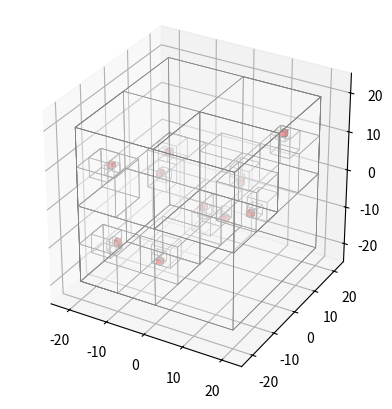

This figure's Python source:
"""Mess around with math and code to figure out Octrees"""

import matplotlib.pyplot as plt
from mpl_toolkits.mplot3d.art3d import Poly3DCollection
import random

class OctreeNode:
    """
    Octree

    status: 'unknown', 'empty', 'occupied'
    """
    def __init__(self, position, r=20, parent=None):
        self.position = position    # (x, y, z)
        self.r = r  # radius
        self.status = 'unknown'
        self.parent = parent        # Parent node for path reconstruction
        self.children = [None] * 8  # Child nodes

    def splitting(self):
        """Split node into smaller nodes"""
        # Check if already split or minimum size
        if (self.children[0] is not None) or (self.r <= 1):
            return
        
        # Values for child nodes
        new_r = self.r / 2

        child_positions = [] # positives are right, up, front
        for xi in (-1, 1):
            for yi in (-1, 1):
                for zi in (-1, 1):
                    child_positions.append((xi, yi, zi))


        # Create child nodes
        for i, pos in enumerate(child_positions):
            self.children[i] = OctreeNode(
                position= (
                    self.position[0] + pos[0] * new_r,
                    self.position[1] + pos[1] * new_r,
                    self.position[2] + pos[2] * new_r,
                ),
                r=new_r,
                parent=self
            )
        self.status = 'internal'
    
    def get_status(self):
        # If children, internal node so status is irrelevant.
        if self.children[0] is not None:
            return 'internal' 
        
        # If no children, return actual data
        return self.status
    
    def prune(self):
        """Removes unecessary child nodes to save memory"""
        if self.children[0] is None:
            return
            
        # Only prune if all children are leaves #### LLM
        if any(child.children[0] is not None for child in self.children):
            return
        
        # Check if all children have same status
        first_status = self.children[0].status
        if all(child.status == first_status for child in self.children):
            self.status = first_status
            self.children = [None] * 8  # Remove children

    def insert_obstacle(self, obstacle_pos):
        """Updates octree to contain the given obstacle"""
        current_node = self

        # Check if already occupied
        if self.get_status() == 'occupied':
            return True

        # Check if obstacle in node bounds
        if (abs(obstacle_pos[0] - self.position[0]) > self.r or
            abs(obstacle_pos[1] - self.position[1]) > self.r or
            abs(obstacle_pos[2] - self.position[2]) > self.r):
            return False 
        
        # If at minimum size, mark as occupied
        while current_node.r > 1:

            if current_node.children[0] is None:
                current_node.splitting()
            
            # Check child nodes
            relative_pos = (
                obstacle_pos[0] - current_node.position[0],
                obstacle_pos[1] - current_node.position[1],
                obstacle_pos[2] - current_node.position[2],
            )

            if relative_pos[0] > 0:
                x_index = 1
            else:
                x_index = 0
            if relative_pos[1] > 0:
                y_index = 1
            else:
                y_index = 0
            if relative_pos[2] > 0:
                z_index = 1
            else:
                z_index = 0

            child_index = x_index * 4 + y_index * 2 + z_index
            current_node = current_node.children[child_index]

        current_node.status = "occupied"
        current_node.update_parents()
        return True
    
    def find_leaf(self, position):
        """
        Finds the leaf node containing the given position.
        Returns None if out of bounds.
        """
        current_node = self
        
        # Check if in bounds
        if (abs(position[0] - current_node.position[0]) > current_node.r or
            abs(position[1] - current_node.position[1]) > current_node.r or
            abs(position[2] - current_node.position[2]) > current_node.r):
            return None

        # Go down each child node
        while current_node.children[0] is not None:
            
            # Check child nodes
            relative_pos = (
                position[0] - current_node.position[0],
                position[1] - current_node.position[1],
                position[2] - current_node.position[2],
            )

            if relative_pos[0] > 0:
                x_index = 1
            else:
                x_index = 0
            if relative_pos[1] > 0:
                y_index = 1
            else:
                y_index = 0
            if relative_pos[2] > 0:
                z_index = 1
            else:
                z_index = 0

            child_index = x_index * 4 + y_index * 2 + z_index
                        
            # Move down
            current_node = current_node.children[child_index]
            
        # Leaf node exit
        return current_node

    def update_cell(self, pos, is_occupied):
        """Set a single cell as occupied or empty"""
        leaf = self.find_leaf(pos)
        if leaf is None:
            return

        if is_occupied:
            leaf.status = "occupied"
        else:
            leaf.status = "empty"

        leaf.update_parents()


    def update_parents(self):
        """Update parent nodes to prune unnecessary children"""
        current_node = self
        while current_node.parent is not None:
            current_node.parent.prune()
            current_node = current_node.parent

    def get_neighbors(self, root):
        """Get neighboring nodes"""
        neighbors = set()

        directions = [] # positives are right, up, front
        for xi in (-1, 0, 1):
            for yi in (-1, 0, 1):
                for zi in (-1, 0, 1):
                    if (xi, yi, zi) != (0, 0, 0):
                        directions.append((xi, yi, zi))

        for direction in directions:
            epsilon = 1e-6

            neighbor_pos = (
                self.position[0] + direction[0] * (self.r + epsilon),
                self.position[1] + direction[1] * (self.r + epsilon),
                self.position[2] + direction[2] * (self.r + epsilon),
            )
            neighbor_node = root.find_leaf(neighbor_pos)
            if neighbor_node:
                neighbors.add(neighbor_node)

        return list(neighbors)

    def draw_cube(self, ax, facecolor='red', edgecolor='black', alpha=1.0): ####
        """Draws a cube at this node."""
        x, y, z = self.position
        r = self.r
        corners = [
            (x-r, y-r, z-r), (x-r, y-r, z+r), (x-r, y+r, z-r), (x-r, y+r, z+r),
            (x+r, y-r, z-r), (x+r, y-r, z+r), (x+r, y+r, z-r), (x+r, y+r, z+r),
        ]
        faces = [
            [corners[i] for i in [0,1,3,2]],
            [corners[i] for i in [4,5,7,6]],
            [corners[i] for i in [0,1,5,4]],
            [corners[i] for i in [2,3,7,6]],
            [corners[i] for i in [0,2,6,4]],
            [corners[i] for i in [1,3,7,5]],
        ]
        ax.add_collection3d(Poly3DCollection(faces, facecolors=facecolor, edgecolors=edgecolor, linewidths=0.5, alpha=alpha))

    def draw(self, ax): ####
        """Recursively draw the tree:
        - Occupied nodes: solid red
        - Internal nodes: transparent wireframe
        """
        if self.children[0] is None:
            if self.status == 'occupied':
                self.draw_cube(ax, facecolor='red', edgecolor='black', alpha=1.0)
        else:
            # Draw internal node wireframe first
            self.draw_cube(ax, facecolor='white', edgecolor='gray', alpha=0.1)
            for child in self.children:
                child.draw(ax)

# Example usage
if __name__ == "__main__":
    root = OctreeNode(position=(0,0,0), r=20)

    # Insert some obstacles
    obstacles = []
    for i in range(10):
        obstacle = (random.uniform(-20,20), random.uniform(-20,20), random.uniform(-20,20))
        obstacles.append(obstacle)

    for obs in obstacles:
        root.insert_obstacle(obs)

    # Plot
    fig = plt.figure()
    ax = fig.add_subplot(111, projection='3d')
    root.draw(ax)
    ax.set_xlim(-25,25)
    ax.set_ylim(-25,25)
    ax.set_zlim(-25,25)
    ax.set_box_aspect([1,1,1])
    plt.show()
